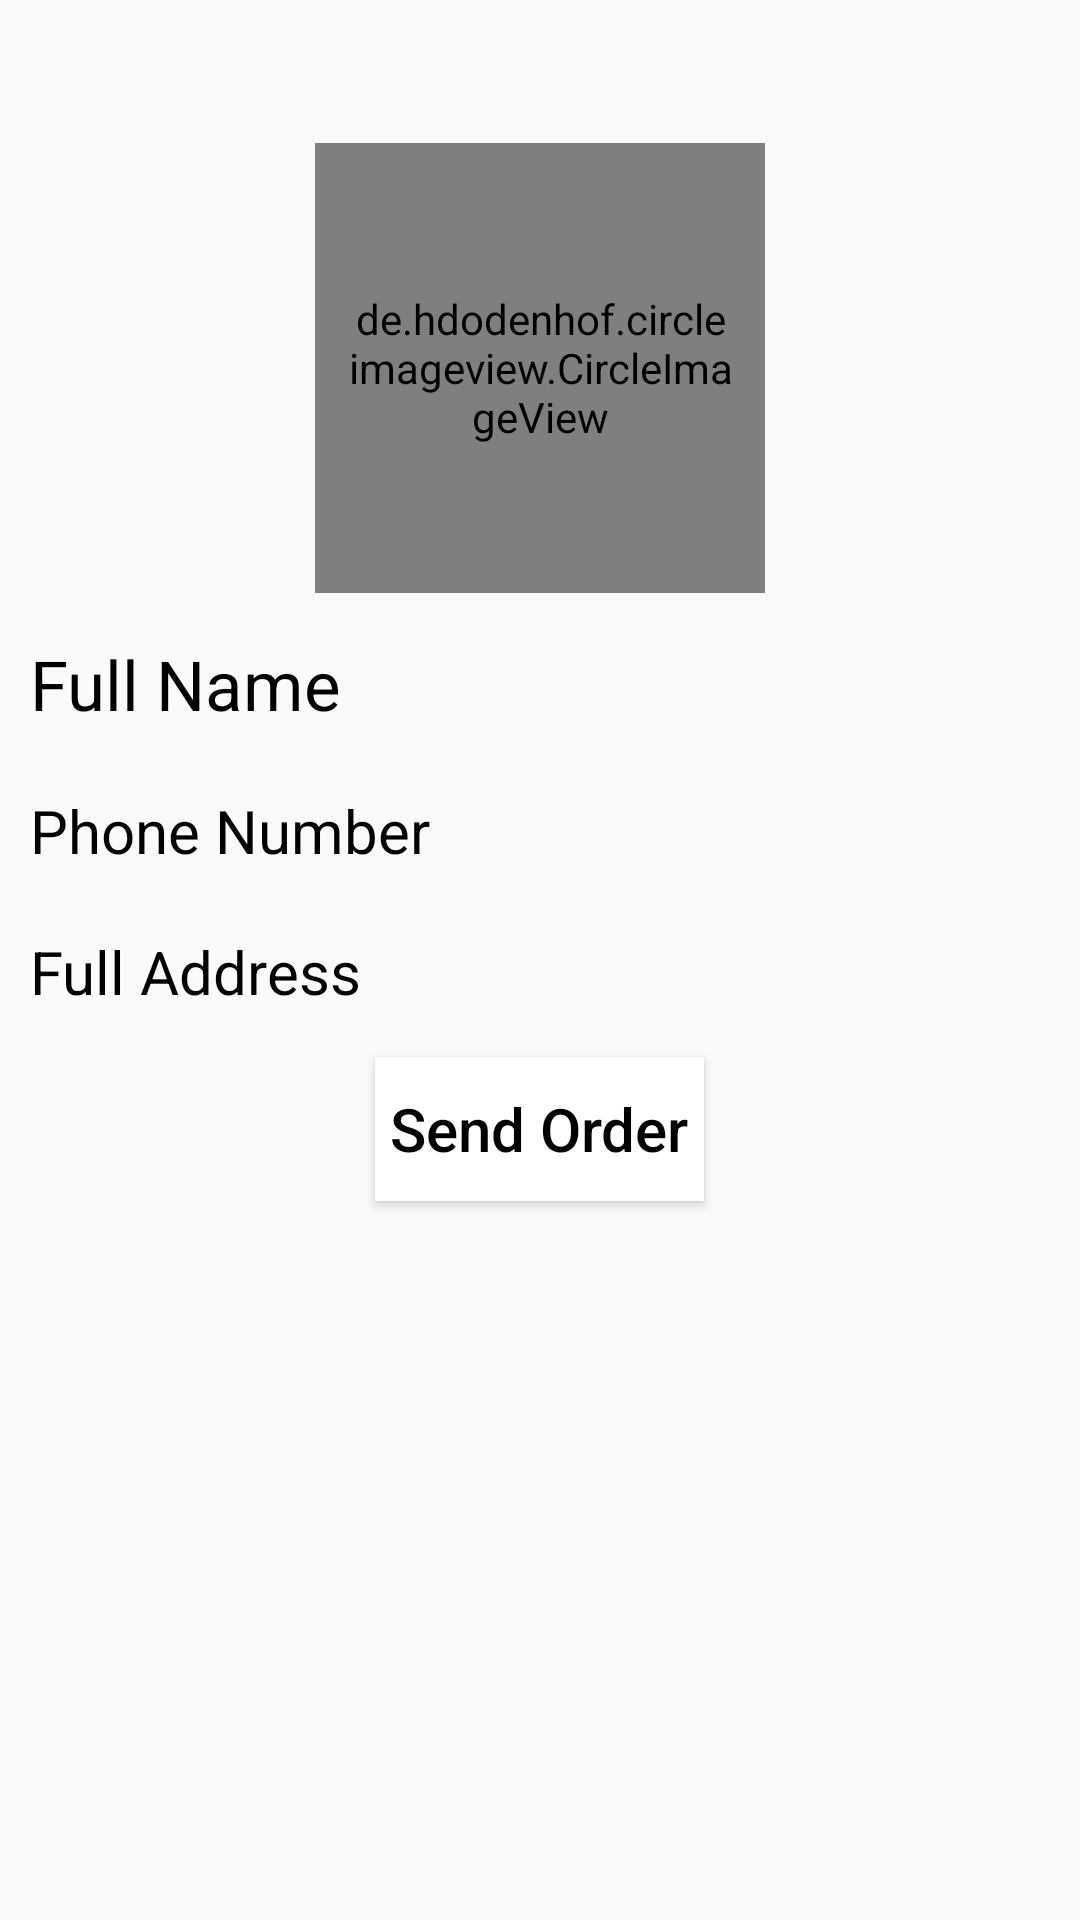

Android layout source for this screen:
<!-- AndroidManifest.xml: application theme Theme.ECommerce_Mall -->
<!-- res/layout/order_user_fragment.xml -->
<?xml version="1.0" encoding="utf-8"?>
<layout xmlns:android="http://schemas.android.com/apk/res/android"
    xmlns:tools="http://schemas.android.com/tools"
    xmlns:app="http://schemas.android.com/apk/res-auto">

    <data>

    </data>

    <LinearLayout
        android:layout_width="match_parent"
        android:layout_height="match_parent"
        tools:context=".user.order.OrderUserFragment"
        android:orientation="vertical">

        <TextView
            android:id="@+id/txt_paied_order_user"
            android:layout_width="wrap_content"
            android:layout_height="wrap_content"
            android:textColorHint="@color/black"
            android:textColor="@color/black"
            android:textSize="17sp"
            android:textStyle="bold"
            android:textAllCaps="false"
            android:layout_margin="5dp"
            android:padding="5dp"
            android:layout_gravity="center"
            />

        <de.hdodenhof.circleimageview.CircleImageView
            android:id="@+id/profile_picture_order_user"
            android:layout_width="150dp"
            android:layout_height="150dp"
            android:src="@drawable/ic_profile_picture"
            android:layout_gravity="center"
            android:layout_margin="5dp"
            android:padding="10dp"
            app:civ_border_color="@color/black"
            app:civ_border_width="1dp" />


        <EditText
            android:id="@+id/edit_full_name_order_user"
            android:layout_width="match_parent"
            android:layout_height="wrap_content"
            android:hint="Full Name"
            android:textColorHint="@color/black"
            android:textColor="@color/black"
            android:textSize="23sp"
            android:textAllCaps="false"
            android:layout_margin="5dp"
            android:padding="5dp"
            android:inputType="textPersonName"
            tools:ignore="HardcodedText"
            android:background="@android:color/transparent" />


        <EditText
            android:id="@+id/edit_phone_order_user"
            android:layout_width="match_parent"
            android:layout_height="wrap_content"
            android:hint="Phone Number"
            android:textColorHint="@color/black"
            android:textColor="@color/black"
            android:textSize="20sp"
            android:textAllCaps="false"
            android:layout_margin="5dp"
            android:padding="5dp"
            android:inputType="phone"
            tools:ignore="HardcodedText"
            android:background="@android:color/transparent" />

        <EditText
            android:id="@+id/edit_address_order_user"
            android:layout_width="match_parent"
            android:layout_height="wrap_content"
            android:hint="Full Address"
            android:textColorHint="@color/black"
            android:textColor="@color/black"
            android:textSize="20sp"
            android:textAllCaps="false"
            android:layout_margin="5dp"
            android:padding="5dp"
            android:inputType="text"
            android:background="@android:color/transparent" />

        <Button
            android:id="@+id/btn_order_user"
            android:layout_width="wrap_content"
            android:layout_height="wrap_content"
            android:text="Send Order"
            android:textSize="20sp"
            android:textColor="@color/black"
            android:textAllCaps="false"
            android:background="@color/white"
            android:layout_gravity="center"
            android:layout_margin="5dp"
            android:padding="5dp" />

    </LinearLayout>
</layout>
<!-- resources referenced by this layout -->
<resources>
  <!-- drawable ic_profile_picture (drawable) -->
  <vector xmlns:android="http://schemas.android.com/apk/res/android"
      android:width="24dp"
      android:height="24dp"
      android:viewportWidth="24"
      android:viewportHeight="24"
      >
    <path
        android:fillColor="@android:color/black"
        android:pathData="M12,5.9c1.16,0 2.1,0.94 2.1,2.1s-0.94,2.1 -2.1,2.1S9.9,9.16 9.9,8s0.94,-2.1 2.1,-2.1m0,9c2.97,0 6.1,1.46 6.1,2.1v1.1L5.9,18.1L5.9,17c0,-0.64 3.13,-2.1 6.1,-2.1M12,4C9.79,4 8,5.79 8,8s1.79,4 4,4 4,-1.79 4,-4 -1.79,-4 -4,-4zM12,13c-2.67,0 -8,1.34 -8,4v3h16v-3c0,-2.66 -5.33,-4 -8,-4z"/>
  </vector>
  <style name="Theme.ECommerce_Mall" parent="Theme.AppCompat.DayNight.NoActionBar">
          
          <item name="colorSecondary">@color/teal_200</item>
          <item name="colorSecondaryVariant">@color/teal_700</item>
          
          <item name="android:statusBarColor" tools:targetApi="l">?attr/colorPrimaryVariant</item>
          
      </style>
  <!-- not gathered from this repository: default colours our renderer supplied (Android Studio template values) -->
  <color name="teal_200">#FF03DAC5</color>
  <color name="teal_700">#FF018786</color>
  <color name="black">#FF000000</color>
  <color name="white">#FFFFFFFF</color>
</resources>
